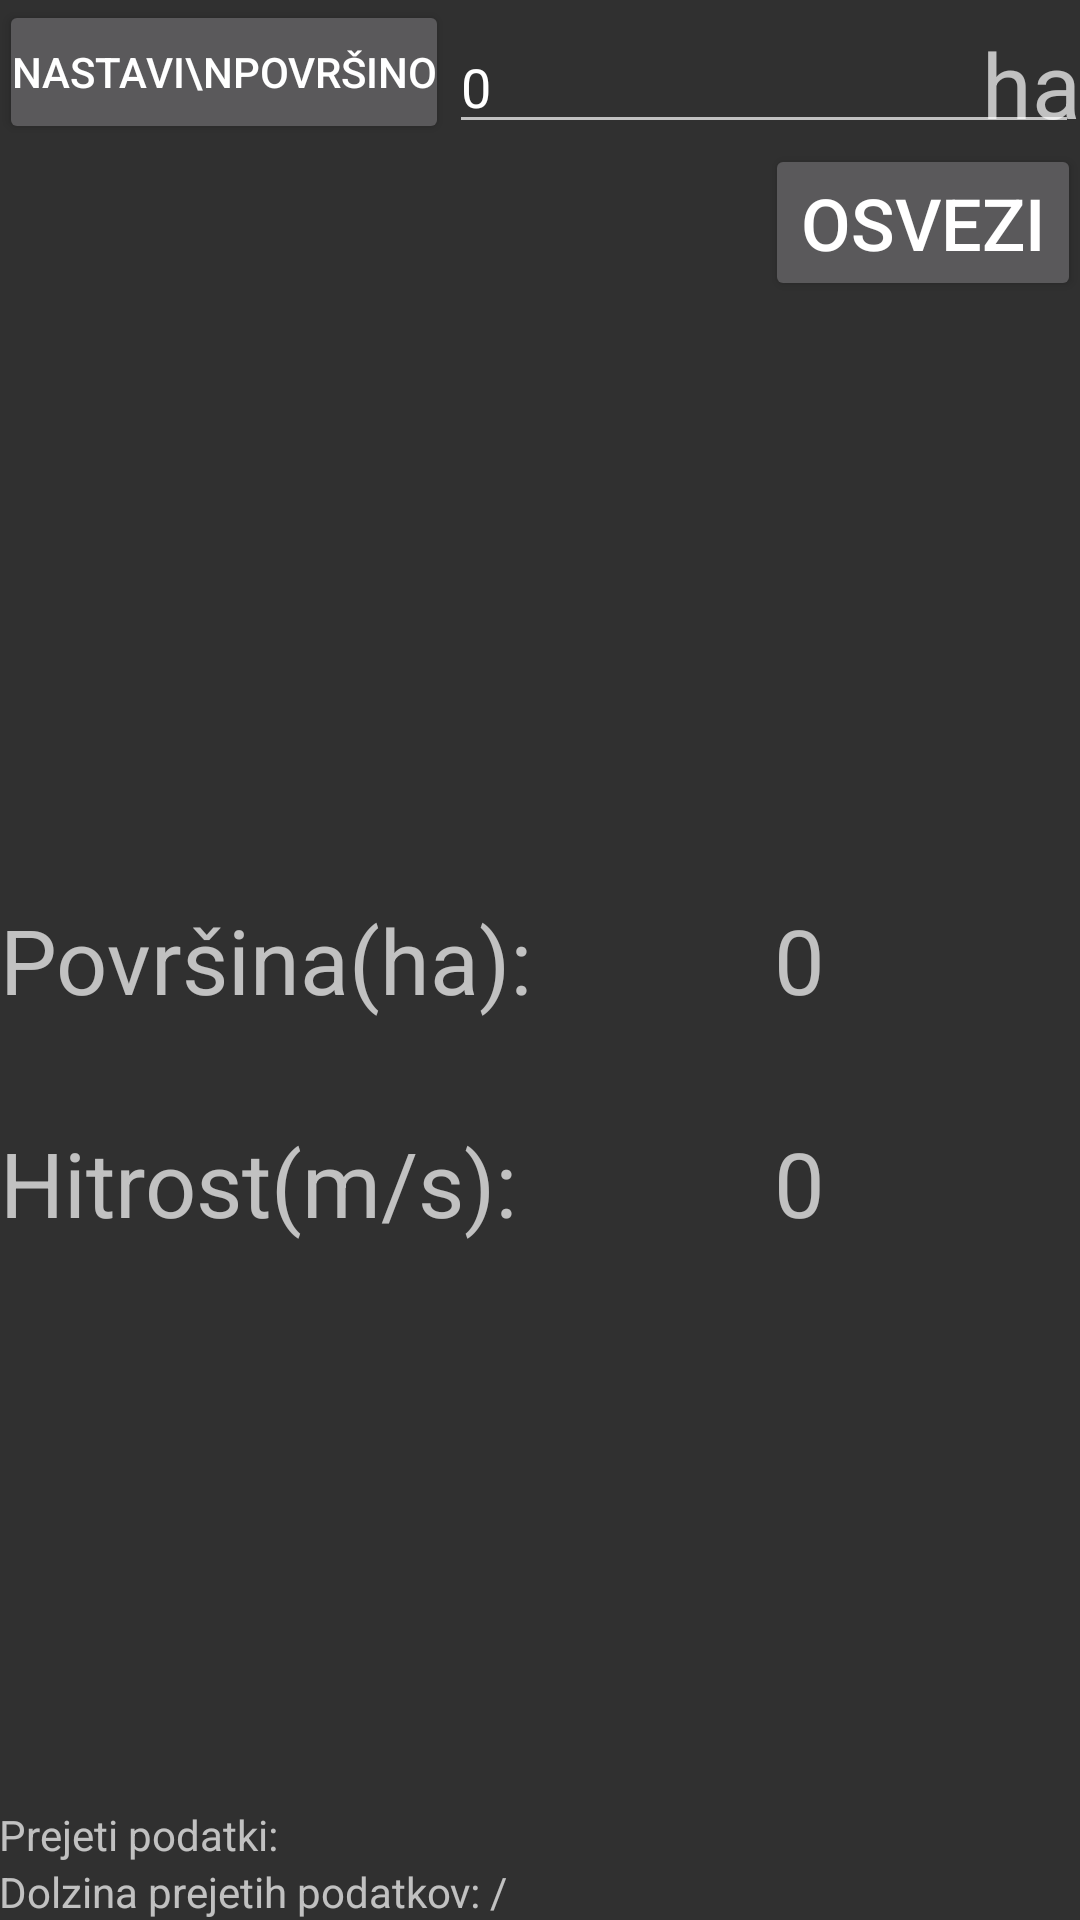

Write the Android layout XML for this screen, with the resource values it uses.
<!-- AndroidManifest.xml: application theme Theme.AppCompat.NoActionBar -->
<!-- res/layout/activity_glavni_zaslon.xml -->
<RelativeLayout xmlns:android="http://schemas.android.com/apk/res/android"
    xmlns:tools="http://schemas.android.com/tools"
    android:layout_width="match_parent"
    android:layout_height="match_parent"
    android:paddingBottom="@dimen/activity_vertical_margin"
    android:paddingLeft="@dimen/activity_horizontal_margin"
    android:paddingRight="@dimen/activity_horizontal_margin"
    android:paddingTop="@dimen/activity_vertical_margin" >


    <TextView
        android:id="@+id/textView2"
        android:layout_width="wrap_content"
        android:layout_height="wrap_content"
        android:layout_alignParentLeft="true"
        android:layout_alignParentStart="true"
        android:layout_centerVertical="true"
        android:gravity="center"
        android:text="Površina(ha):"
        android:textSize="30sp" />

    <TextView
        android:text="Hitrost(m/s):"
        android:textSize="30sp"
        android:gravity="center"
        android:layout_width="wrap_content"
        android:layout_height="wrap_content"
        android:id="@+id/textView"
        android:layout_below="@+id/textView2"
        android:layout_alignParentLeft="true"
        android:layout_alignParentStart="true"
        android:layout_marginTop="34dp" />

    <TextView
        android:text="Dolzina prejetih podatkov: /"
        android:layout_width="wrap_content"
        android:layout_height="wrap_content"
        android:id="@+id/testView1"
        android:layout_alignParentBottom="true"
        android:layout_alignParentLeft="true"
        android:layout_alignParentStart="true"
        android:layout_alignParentRight="true"
        android:layout_alignParentEnd="true" />

    <TextView
        android:text="Prejeti podatki:"
        android:layout_width="wrap_content"
        android:layout_height="wrap_content"
        android:layout_above="@+id/testView1"
        android:layout_alignParentLeft="true"
        android:layout_alignParentStart="true"
        android:id="@+id/txtString"
        android:layout_alignRight="@+id/testView1"
        android:layout_alignEnd="@+id/testView1" />

    <Button
        android:id="@+id/buttonOff"
        android:layout_width="wrap_content"
        android:layout_height="wrap_content"
        android:layout_alignParentLeft="true"
        android:layout_alignParentStart="true"
        android:layout_below="@+id/buttonOn"
        android:padding="4dip"
        android:text="Nastavi\npovršino" />

    <EditText
        android:id="@+id/editDolzina"
        android:layout_width="wrap_content"
        android:layout_height="wrap_content"
        android:layout_alignBottom="@+id/buttonOff"
        android:layout_toEndOf="@+id/buttonOff"
        android:layout_toRightOf="@+id/buttonOff"
        android:ems="10"
        android:inputType="numberDecimal"
        android:text="0" />

    <TextView
        android:id="@+id/textView4"
        android:layout_width="wrap_content"
        android:layout_height="wrap_content"
        android:layout_alignBottom="@+id/editDolzina"
        android:layout_alignParentEnd="true"
        android:layout_alignParentRight="true"
        android:text="ha"
        android:textSize="30sp" />

    <Button
        android:text="OSVEZI"
        android:layout_width="wrap_content"
        android:layout_height="wrap_content"
        android:id="@+id/refresh"
        android:layout_alignParentRight="true"
        android:layout_alignParentEnd="true"
        android:layout_below="@+id/editDolzina"
        android:textSize="24sp" />

    <TextView
        android:id="@+id/sensorView0"
        android:layout_width="wrap_content"
        android:layout_height="wrap_content"
        android:text="0"
        android:textSize="30sp"
        android:gravity="center"
        android:layout_centerVertical="true"
        android:layout_alignParentRight="true"
        android:layout_alignParentEnd="true"
        android:layout_toEndOf="@+id/textView"
        android:layout_toRightOf="@+id/textView" />

    <TextView
        android:id="@+id/sensorView1"
        android:text="0"
        android:textSize="30sp"
        android:gravity="center"
        android:layout_width="wrap_content"
        android:layout_height="wrap_content"
        android:layout_alignBaseline="@+id/textView"
        android:layout_alignBottom="@+id/textView"
        android:layout_alignParentRight="true"
        android:layout_alignParentEnd="true"
        android:layout_toRightOf="@+id/textView"
        android:layout_toEndOf="@+id/textView" />


</RelativeLayout>
<!-- resources referenced by this layout -->
<resources>

</resources>
